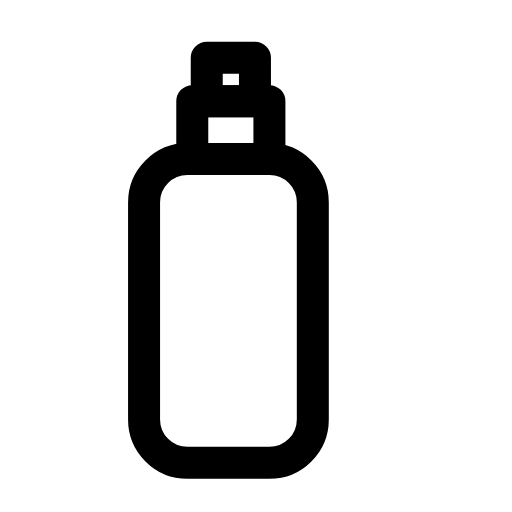
t = 0.00 s
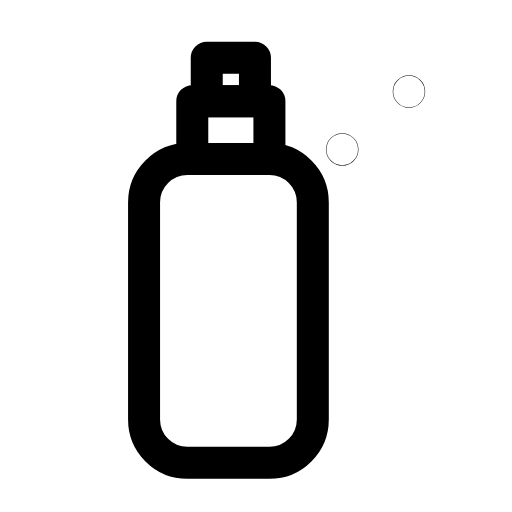
t = 0.28 s
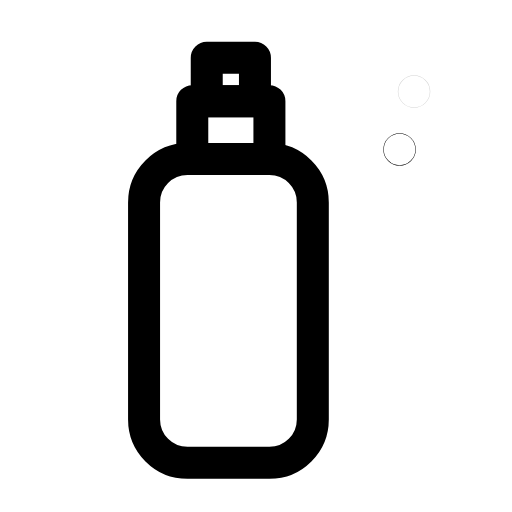
t = 0.60 s
t = 0.88 s: frame unchanged from t = 0.00 s, image omitted
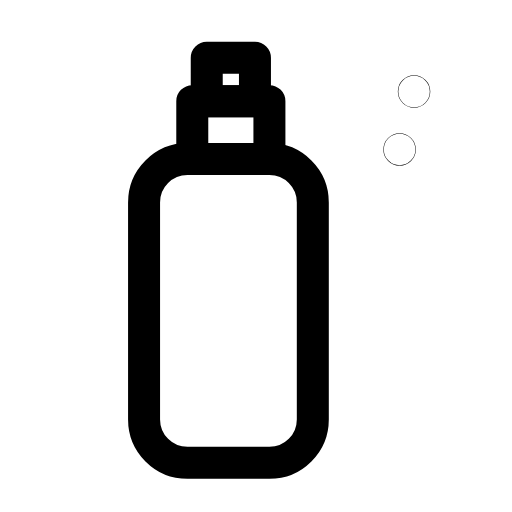
t = 1.19 s
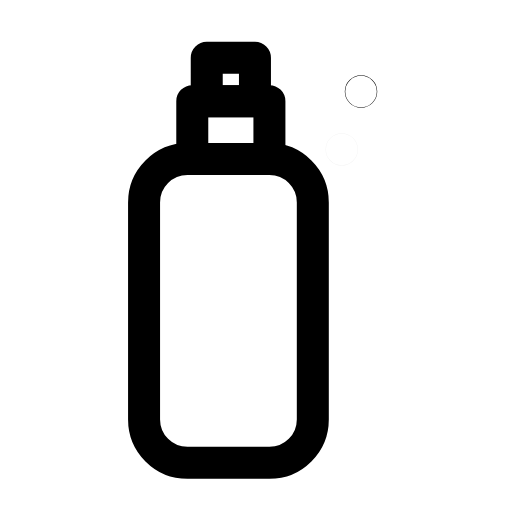
t = 1.51 s

The animated SVG that drew these frames (rendered in a browser with its animation timeline set to each time). Animation: 4 SMIL elements (animate=4); one cycle of 1.80 s, repeats indefinitely.

<svg xmlns="http://www.w3.org/2000/svg" width="24" height="24" viewBox="0 0 24 24" fill="none"><g transform="translate(-1.609 -1.585) scale(1.13)"><rect stroke="currentColor" stroke-width="1.327" stroke-linecap="round" stroke-linejoin="round" fill="none" x="7.4" y="8" width="7" height="12.6" rx="1.8"></rect><path stroke="currentColor" stroke-width="1.327" stroke-linecap="round" stroke-linejoin="round" fill="none" d="M9.4 8L9.4 5.6L12.6 5.6L12.6 8"></path><path stroke="currentColor" stroke-width="1.327" stroke-linecap="round" stroke-linejoin="round" fill="none" d="M10 5.6L12 5.6L12 3.8L10 3.8Z"></path><circle stroke="currentColor" stroke-width="1.327" stroke-linecap="round" stroke-linejoin="round" fill="none" cx="17.4" cy="5.2" r="0.01"><animate attributeName="cx" values="16.4;16.4;18.6;18.6;18.6;18.6;16.4;16.4;16.4" keyTimes="0;0.09;0.2925;0.45;0.6;0.705;0.84;0.9;1" dur="1.8s" repeatCount="indefinite" calcMode="spline" keySplines="0.16 1 0.3 1;0.16 1 0.3 1;0.16 1 0.3 1;0.16 1 0.3 1;0.16 1 0.3 1;0.16 1 0.3 1;0.16 1 0.3 1;0.16 1 0.3 1"/><animate attributeName="opacity" values="0;1;1;0;0;1;1;0;0" keyTimes="0;0.09;0.2925;0.45;0.6;0.705;0.84;0.9;1" dur="1.8s" repeatCount="indefinite" calcMode="spline" keySplines="0.16 1 0.3 1;0.16 1 0.3 1;0.16 1 0.3 1;0.16 1 0.3 1;0.16 1 0.3 1;0.16 1 0.3 1;0.16 1 0.3 1;0.16 1 0.3 1"/></circle><circle stroke="currentColor" stroke-width="1.327" stroke-linecap="round" stroke-linejoin="round" fill="none" cx="16.6" cy="7.6" r="0.01"><animate attributeName="cx" values="15.6;15.6;18;18;18;18;15.6;15.6;15.6" keyTimes="0;0.1575;0.36;0.45;0.6;0.66;0.795;0.9;1" dur="1.8s" repeatCount="indefinite" calcMode="spline" keySplines="0.16 1 0.3 1;0.16 1 0.3 1;0.16 1 0.3 1;0.16 1 0.3 1;0.16 1 0.3 1;0.16 1 0.3 1;0.16 1 0.3 1;0.16 1 0.3 1"/><animate attributeName="opacity" values="0;1;1;0;0;1;1;0;0" keyTimes="0;0.1575;0.36;0.45;0.6;0.66;0.795;0.9;1" dur="1.8s" repeatCount="indefinite" calcMode="spline" keySplines="0.16 1 0.3 1;0.16 1 0.3 1;0.16 1 0.3 1;0.16 1 0.3 1;0.16 1 0.3 1;0.16 1 0.3 1;0.16 1 0.3 1;0.16 1 0.3 1"/></circle></g></svg>
